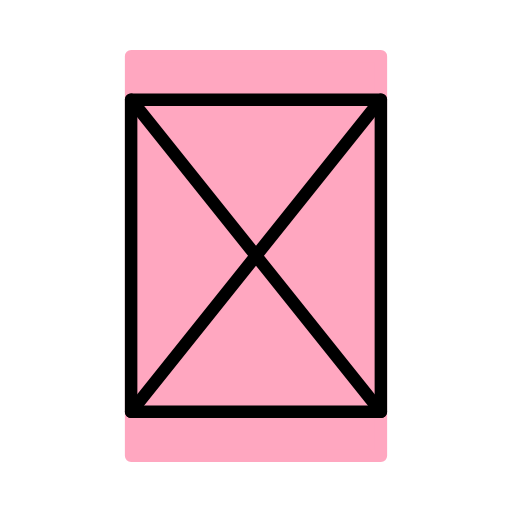
t = 0.00 s
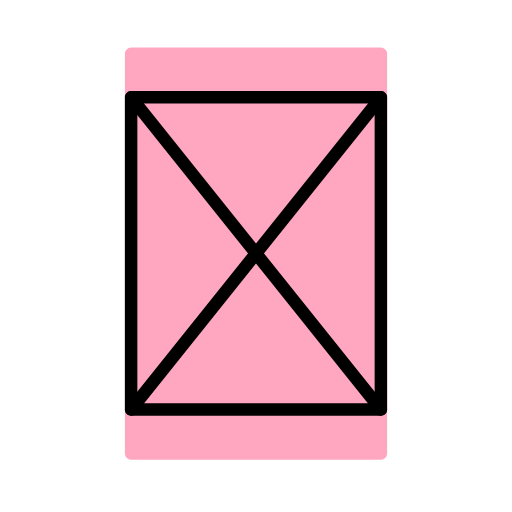
t = 0.48 s
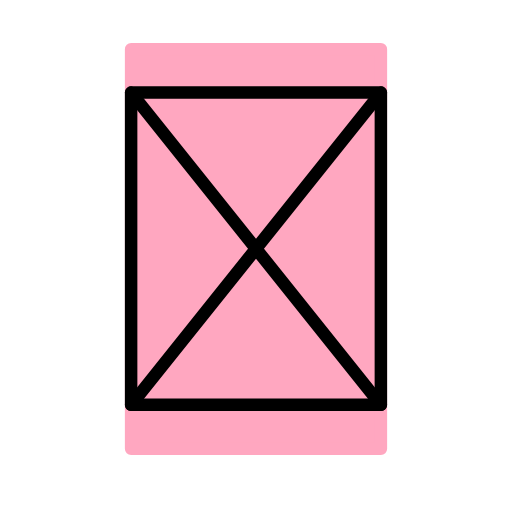
t = 1.43 s
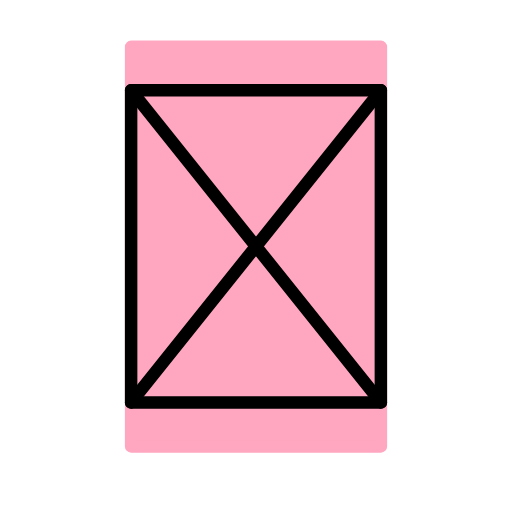
t = 1.90 s
t = 2.38 s: frame unchanged from t = 1.43 s, image omitted
t = 3.33 s: frame unchanged from t = 0.48 s, image omitted

The animated SVG that drew these frames (rendered in a browser with its animation timeline set to each time). Animation: 1 SMIL element (animateTransform=1); one cycle of 3.80 s, repeats indefinitely.

<?xml version='1.0' encoding='utf-8'?>
<svg xmlns="http://www.w3.org/2000/svg" id="emoji" viewBox="-5 -5 82 82" version="1.1" width="200" height="200" role="img">
  <title>OpenMoji: white square</title><g><g id="color">
    <rect x="16" y="4" width="40" height="64" fill="#FFA7C0" stroke="#FFA7C0" stroke-linecap="round" stroke-linejoin="round" stroke-miterlimit="10" stroke-width="2" />
  </g>
  <g id="hair" />
  <g id="skin" />
  <g id="skin-shadow" />
  <g id="line">
    <rect x="16" y="10.9583" width="40" height="50" fill="none" stroke="#000000" stroke-linecap="round" stroke-linejoin="round" stroke-miterlimit="10" stroke-width="2" />
    <line x1="56" x2="16" y1="10.9583" y2="60.9583" fill="none" stroke="#000000" stroke-linecap="round" stroke-linejoin="round" stroke-miterlimit="10" stroke-width="2" />
    <line x1="16" x2="56" y1="10.9583" y2="60.9583" fill="none" stroke="#000000" stroke-linecap="round" stroke-linejoin="round" stroke-miterlimit="10" stroke-width="2" />
  </g>
<animateTransform attributeName="transform" type="translate" values="0 0;0 -1.5;0 0" dur="3.8s" repeatCount="indefinite" /></g></svg>
